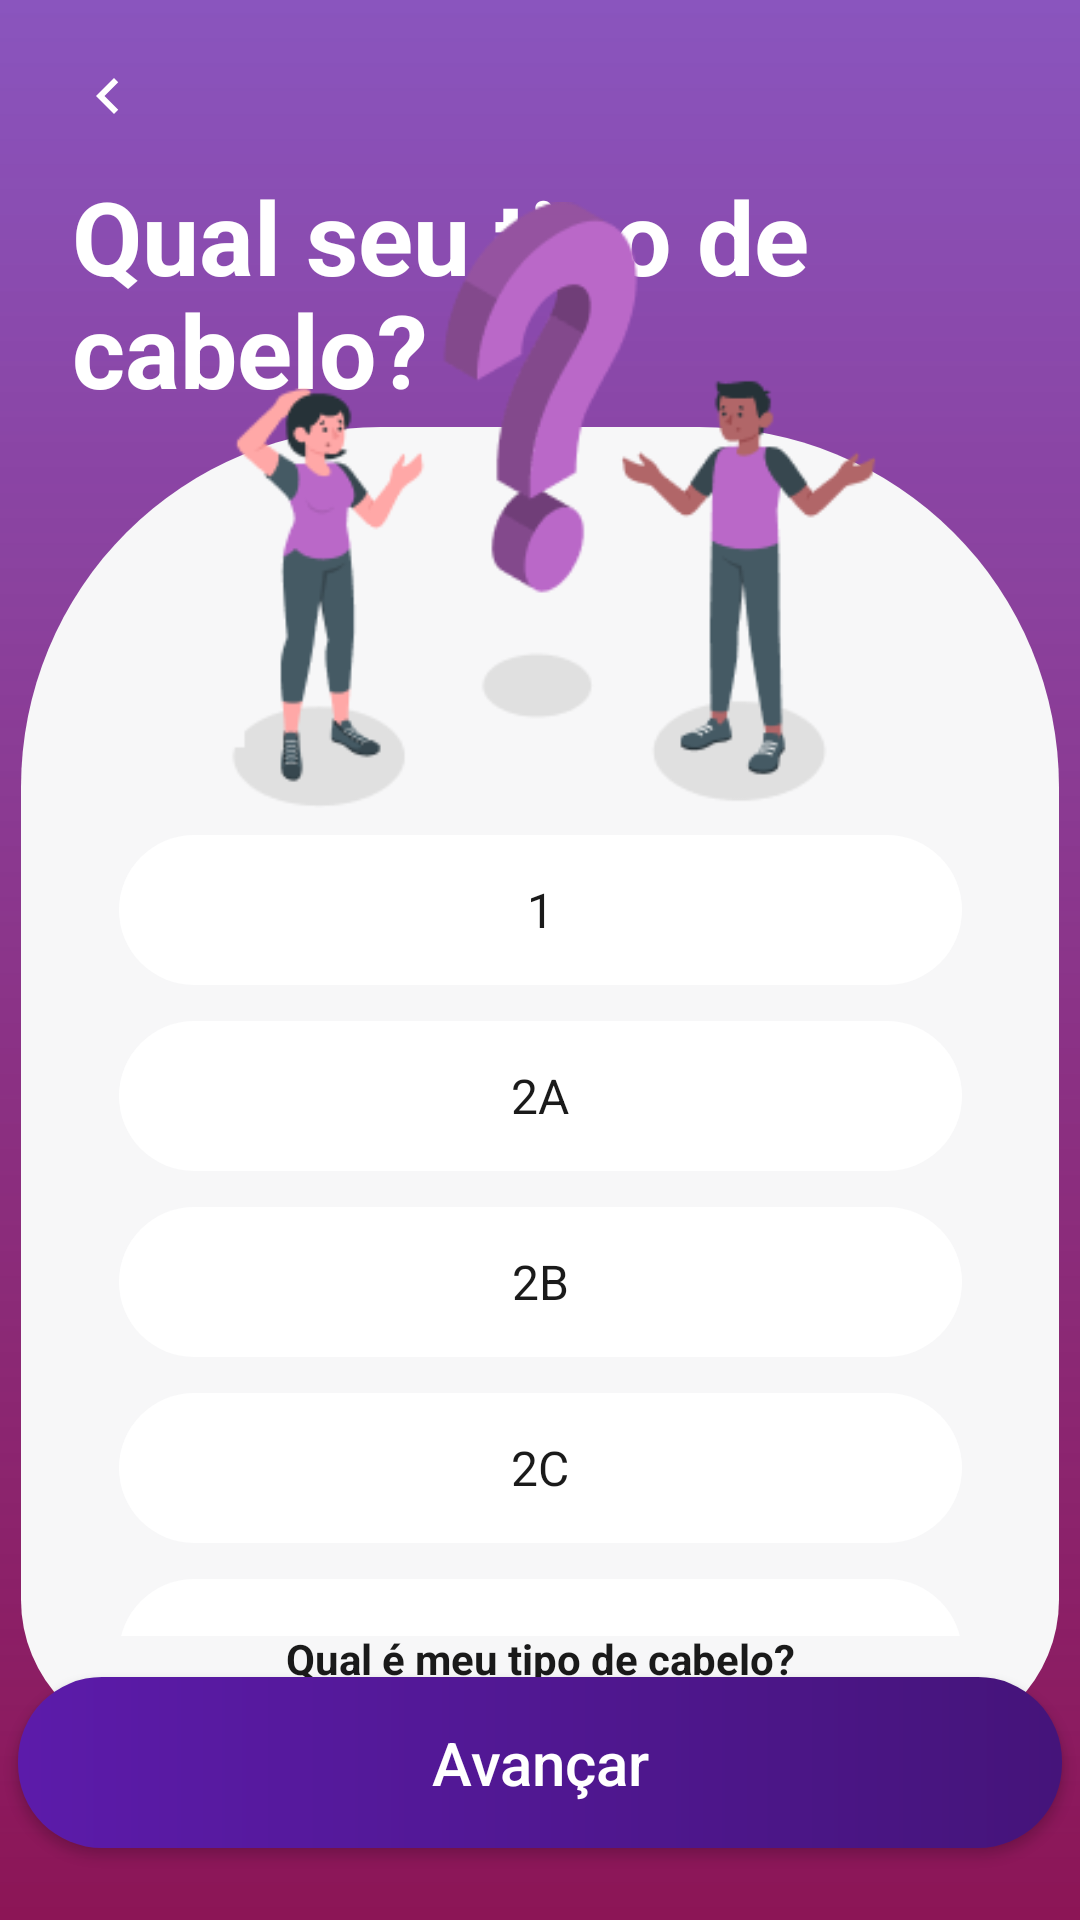

Layout XML and referenced resources for this Android screen:
<!-- AndroidManifest.xml: application theme Theme.VenusMobile -->
<!-- res/layout/activity_pergunta_cabelo.xml -->
<?xml version="1.0" encoding="utf-8"?>
<androidx.constraintlayout.widget.ConstraintLayout xmlns:android="http://schemas.android.com/apk/res/android"
    xmlns:app="http://schemas.android.com/apk/res-auto"
    xmlns:tools="http://schemas.android.com/tools"
    android:id="@+id/main"
    android:layout_width="match_parent"
    android:layout_height="match_parent"
    android:background="@drawable/bg_gradiente_venus"
    tools:context=".view.PerguntaCabeloActivity">

    <androidx.constraintlayout.widget.Guideline
        android:id="@+id/guidelineCardTopo"
        android:layout_width="wrap_content"
        android:layout_height="wrap_content"
        android:orientation="horizontal"
        app:layout_constraintGuide_percent="0.27" />

    <androidx.constraintlayout.widget.Guideline
        android:id="@+id/guidelineFimIlustracao"
        android:layout_width="wrap_content"
        android:layout_height="wrap_content"
        android:orientation="horizontal"
        app:layout_constraintGuide_percent="0.46" />

    <ImageButton
        android:id="@+id/btnVoltar"
        style="@style/BotaoVoltar"
        android:layout_marginStart="12dp"
        android:layout_marginTop="8dp"
        android:contentDescription="@string/desc_voltar"
        app:layout_constraintStart_toStartOf="parent"
        app:layout_constraintTop_toTopOf="parent" />

    <TextView
        android:id="@+id/textPergunta"
        android:layout_width="0dp"
        android:layout_height="wrap_content"
        android:layout_marginStart="@dimen/espaco_grande"
        android:layout_marginEnd="@dimen/espaco_secao"
        android:lineSpacingMultiplier="0.95"
        android:text="@string/pergunta_tipo_cabelo"
        android:textColor="@color/white"
        android:textSize="34sp"
        android:textStyle="bold"
        app:layout_constraintEnd_toEndOf="parent"
        app:layout_constraintStart_toStartOf="parent"
        app:layout_constraintTop_toBottomOf="@+id/btnVoltar" />

    <View
        android:id="@+id/cardOpcoes"
        android:layout_width="346dp"
        android:layout_height="439dp"
        android:layout_marginStart="@dimen/espaco_medio"
        android:layout_marginEnd="@dimen/espaco_medio"
        android:layout_marginBottom="8dp"
        android:background="@drawable/bg_card_opcoes"
        app:layout_constraintBottom_toTopOf="@+id/btnAvancar"
        app:layout_constraintEnd_toEndOf="parent"
        app:layout_constraintStart_toStartOf="parent"
        app:layout_constraintTop_toTopOf="@+id/guidelineCardTopo" />

    <ImageView
        android:id="@+id/imgPergunta"
        android:layout_width="563dp"
        android:layout_height="202dp"
        android:layout_marginBottom="25dp"
        android:importantForAccessibility="no"
        android:scaleType="fitCenter"
        android:src="@drawable/perguntas"
        app:layout_constraintBottom_toBottomOf="@+id/guidelineFimIlustracao"
        app:layout_constraintEnd_toEndOf="parent"
        app:layout_constraintStart_toStartOf="parent"
        app:layout_constraintTop_toBottomOf="@+id/textPergunta"
        app:layout_constraintVertical_bias="1.0"
        app:layout_constraintWidth_percent="0.8" />

    <TextView
        android:id="@+id/textAjudaCabelo"
        android:layout_width="0dp"
        android:layout_height="wrap_content"
        android:layout_marginBottom="15dp"
        android:gravity="center"
        android:padding="4dp"
        android:text="@string/pergunta_ajuda_cabelo"
        android:textColor="@color/preto_texto"
        android:textSize="@dimen/texto_corpo"
        android:textStyle="bold"
        app:layout_constraintBottom_toBottomOf="@+id/cardOpcoes"
        app:layout_constraintEnd_toEndOf="@+id/cardOpcoes"
        app:layout_constraintStart_toStartOf="@+id/cardOpcoes" />

    <androidx.core.widget.NestedScrollView
        android:id="@+id/scrollOpcoes"
        android:layout_width="329dp"
        android:layout_height="267dp"
        android:layout_marginTop="@dimen/espaco_pequeno"
        android:layout_marginBottom="18dp"
        android:clipToPadding="false"
        app:layout_constraintBottom_toTopOf="@+id/textAjudaCabelo"
        app:layout_constraintEnd_toEndOf="@+id/cardOpcoes"
        app:layout_constraintStart_toStartOf="@+id/cardOpcoes"
        app:layout_constraintTop_toBottomOf="@+id/guidelineFimIlustracao">

        <LinearLayout
            android:id="@+id/listaOpcoes"
            android:layout_width="match_parent"
            android:layout_height="wrap_content"
            android:orientation="vertical"
            android:paddingStart="@dimen/espaco_grande"
            android:paddingEnd="@dimen/espaco_grande">

            <TextView
                style="@style/OpcaoPergunta"
                android:layout_width="match_parent"
                android:tag="1"
                android:text="@string/cabelo_1" />

            <TextView
                style="@style/OpcaoPergunta"
                android:layout_width="match_parent"
                android:layout_marginTop="@dimen/espaco_entre_opcoes"
                android:tag="2A"
                android:text="@string/cabelo_2a" />

            <TextView
                style="@style/OpcaoPergunta"
                android:layout_width="match_parent"
                android:layout_marginTop="@dimen/espaco_entre_opcoes"
                android:tag="2B"
                android:text="@string/cabelo_2b" />

            <TextView
                style="@style/OpcaoPergunta"
                android:layout_width="match_parent"
                android:layout_marginTop="@dimen/espaco_entre_opcoes"
                android:tag="2C"
                android:text="@string/cabelo_2c" />

            <TextView
                style="@style/OpcaoPergunta"
                android:layout_width="match_parent"
                android:layout_marginTop="@dimen/espaco_entre_opcoes"
                android:tag="3A"
                android:text="@string/cabelo_3a" />

            <TextView
                style="@style/OpcaoPergunta"
                android:layout_width="match_parent"
                android:layout_marginTop="@dimen/espaco_entre_opcoes"
                android:tag="3B"
                android:text="@string/cabelo_3b" />

            <TextView
                style="@style/OpcaoPergunta"
                android:layout_width="match_parent"
                android:layout_marginTop="@dimen/espaco_entre_opcoes"
                android:tag="3C"
                android:text="@string/cabelo_3c" />

        </LinearLayout>

    </androidx.core.widget.NestedScrollView>

    <androidx.appcompat.widget.AppCompatButton
        android:id="@+id/btnAvancar"
        android:layout_width="348dp"
        android:layout_height="57dp"
        android:layout_marginStart="@dimen/espaco_grande"
        android:layout_marginEnd="@dimen/espaco_grande"
        android:layout_marginBottom="@dimen/espaco_grande"
        android:background="@drawable/bg_botao_avancar"
        android:text="@string/acao_avancar"
        android:textAllCaps="false"
        android:textColor="@color/white"
        android:textSize="@dimen/texto_botao"
        app:layout_constraintBottom_toBottomOf="parent"
        app:layout_constraintEnd_toEndOf="parent"
        app:layout_constraintStart_toStartOf="parent" />

</androidx.constraintlayout.widget.ConstraintLayout>
<!-- resources referenced by this layout -->
<resources>
  <color name="preto_texto">#FF1A1A1A</color>
  <color name="white">#FFFFFFFF</color>
  <dimen name="espaco_entre_opcoes">12dp</dimen>
  <dimen name="espaco_grande">24dp</dimen>
  <dimen name="espaco_medio">16dp</dimen>
  <dimen name="espaco_pequeno">8dp</dimen>
  <dimen name="espaco_secao">32dp</dimen>
  <dimen name="texto_botao">20sp</dimen>
  <dimen name="texto_corpo">14sp</dimen>
  <!-- drawable bg_botao_avancar (drawable) -->
  <?xml version="1.0" encoding="utf-8"?>
  <ripple xmlns:android="http://schemas.android.com/apk/res/android"
      android:color="#40FFFFFF">
  
      <item>
          <shape android:shape="rectangle">
  
              <gradient
                  android:angle="0"
                  android:startColor="@color/roxo_avancar_inicio"
                  android:endColor="@color/roxo_avancar_fim"
                  android:type="linear" />
  
              <corners android:radius="@dimen/raio_pilula" />
  
          </shape>
      </item>
  
  </ripple>
  <!-- drawable bg_card_opcoes (drawable) -->
  <?xml version="1.0" encoding="utf-8"?>
  <shape xmlns:android="http://schemas.android.com/apk/res/android"
      android:shape="rectangle">
  
      <solid android:color="@color/branco_card" />
  
      <corners
          android:topLeftRadius="120dp"
          android:topRightRadius="120dp"
          android:bottomLeftRadius="48dp"
          android:bottomRightRadius="48dp" />
  
  </shape>
  <!-- drawable bg_gradiente_venus (drawable) -->
  <?xml version="1.0" encoding="utf-8"?>
  <shape xmlns:android="http://schemas.android.com/apk/res/android"
      android:shape="rectangle">
  
      <gradient
          android:type="linear"
          android:angle="270"
          android:startColor="#B3580FA2"
          android:endColor="#FF8C1556" />
  
  </shape>
  <string name="acao_avancar">Avançar</string>
  <string name="cabelo_1">1</string>
  <string name="cabelo_2a">2A</string>
  <string name="cabelo_2b">2B</string>
  <string name="cabelo_2c">2C</string>
  <string name="cabelo_3a">3A</string>
  <string name="cabelo_3b">3B</string>
  <string name="cabelo_3c">3C</string>
  <string name="desc_voltar">Voltar</string>
  <string name="pergunta_ajuda_cabelo"><u>Qual é meu tipo de cabelo?</u></string>
  <string name="pergunta_tipo_cabelo">Qual seu tipo de cabelo?</string>
  <style name="BotaoVoltar">
          <item name="android:layout_width">@dimen/area_toque_minima</item>
          <item name="android:layout_height">@dimen/area_toque_minima</item>
          <item name="android:background">?attr/selectableItemBackgroundBorderless</item>
          <item name="android:scaleType">center</item>
          <item name="android:src">@drawable/ic_seta_voltar</item>
      </style>
  <style name="OpcaoPergunta">
          <item name="android:layout_width">0dp</item>
          <item name="android:layout_height">@dimen/altura_opcao</item>
          <item name="android:background">@drawable/bg_opcao</item>
          <item name="android:gravity">center</item>
          <item name="android:textColor">@color/preto_texto</item>
          <item name="android:textSize">@dimen/texto_campo</item>
      </style>
  <style name="Theme.VenusMobile" parent="Base.Theme.VenusMobile" />
  <color name="roxo_avancar_inicio">#FF5C1BAA</color>
  <color name="roxo_avancar_fim">#FF45147A</color>
  <dimen name="raio_pilula">28dp</dimen>
  <color name="branco_card">#FFF7F7F8</color>
  <dimen name="area_toque_minima">48dp</dimen>
  <!-- drawable ic_seta_voltar (drawable) -->
  <?xml version="1.0" encoding="utf-8"?>
  <vector xmlns:android="http://schemas.android.com/apk/res/android"
      android:width="24dp"
      android:height="24dp"
      android:viewportWidth="24"
      android:viewportHeight="24">
  
      <path
          android:fillColor="@color/white"
          android:pathData="M15.41,7.41L14,6l-6,6 6,6 1.41,-1.41L10.83,12z" />
  
  </vector>
  <dimen name="altura_opcao">50dp</dimen>
  <dimen name="texto_campo">16sp</dimen>
  <style name="Base.Theme.VenusMobile" parent="Theme.Material3.DayNight.NoActionBar">
      </style>
  <color name="roxo_venus">#FF580FA2</color>
</resources>
